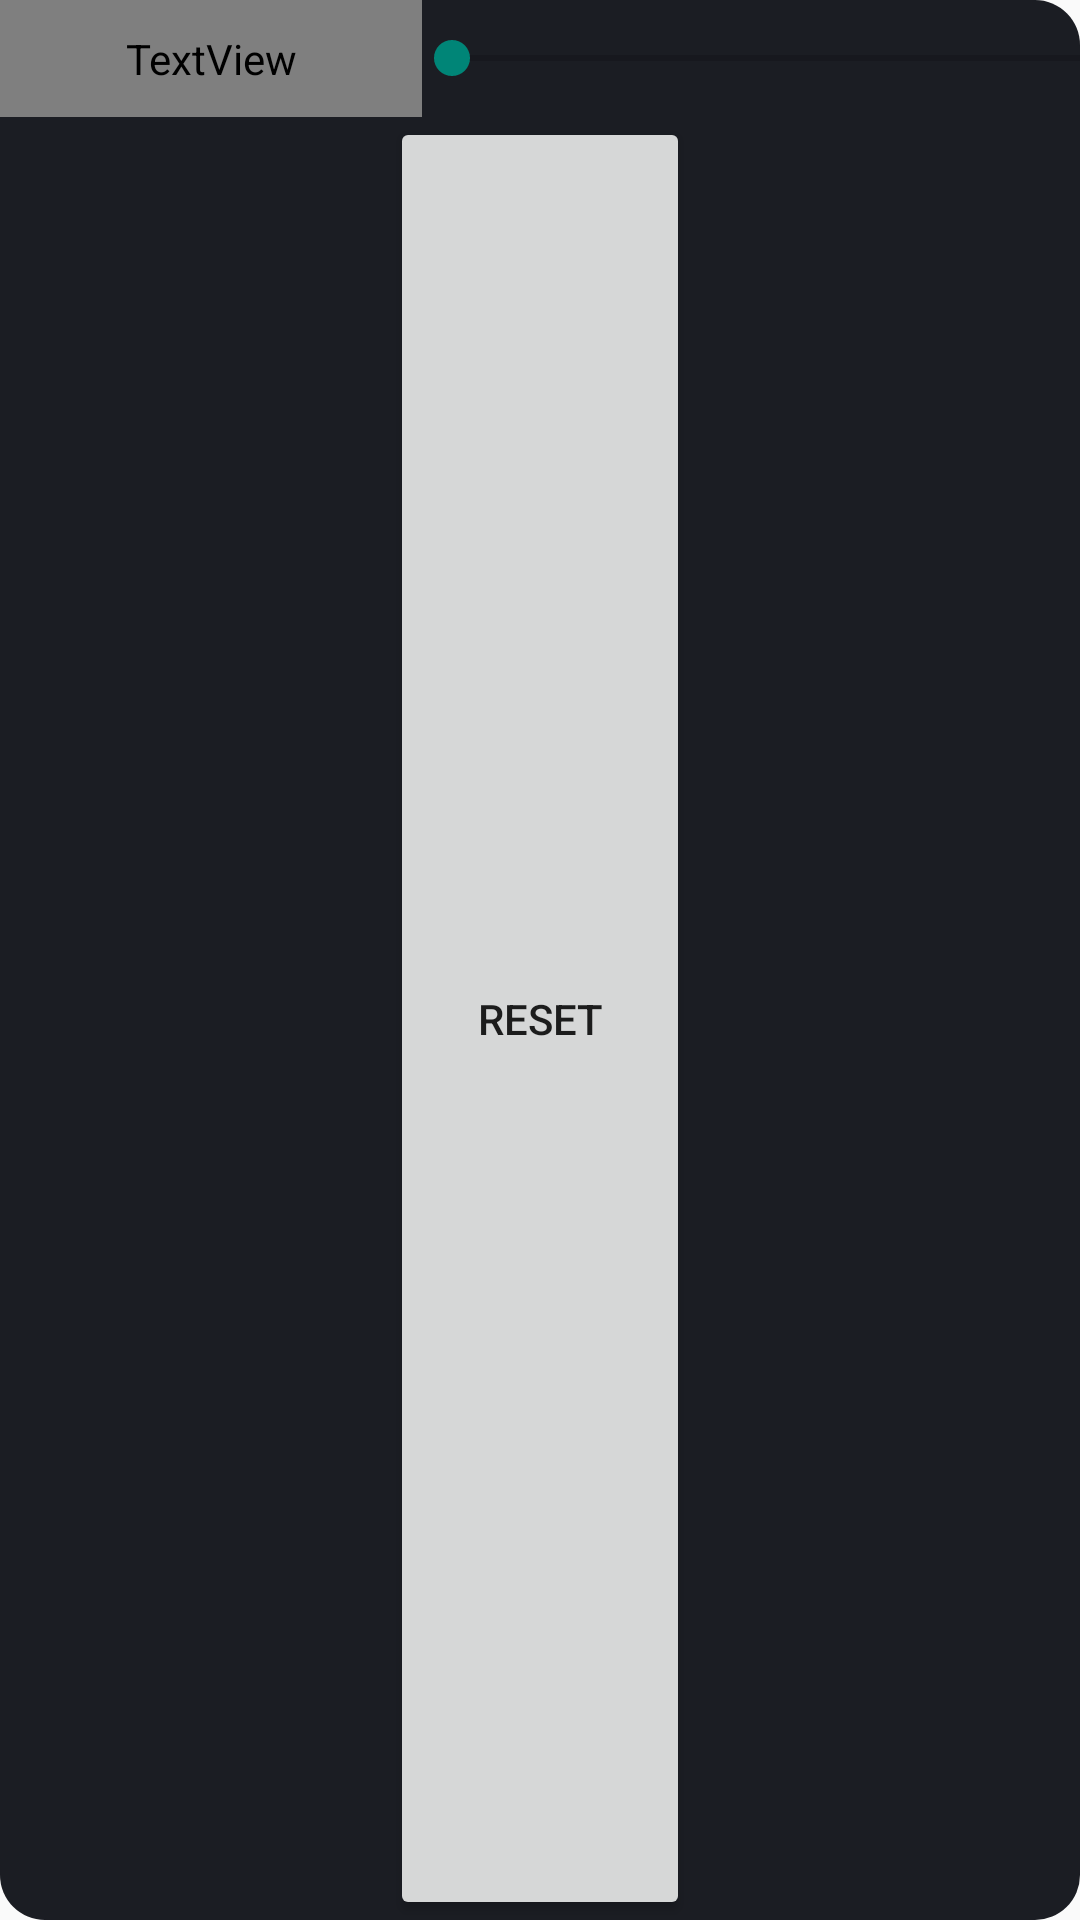

Produce the Android XML layout that renders to this screen, including the resource entries it uses.
<!-- AndroidManifest.xml: application theme Theme.OreoClicker -->
<!-- res/layout/settings_popup.xml -->
<?xml version="1.0" encoding="utf-8"?>
<LinearLayout xmlns:android="http://schemas.android.com/apk/res/android"
    xmlns:app="http://schemas.android.com/apk/res-auto"
    android:layout_width="match_parent"
    android:layout_height="match_parent"
    android:background="@drawable/back"
    android:orientation="vertical">

    <LinearLayout
        android:layout_width="400dp"
        android:layout_height="wrap_content"
        android:orientation="horizontal">

        <TextView
            android:id="@+id/textView10"
            android:layout_width="wrap_content"
            android:layout_height="wrap_content"
            android:padding="10dp"
            android:gravity="center_horizontal"
            android:fontFamily="@font/minecraft"
            android:textColor="@color/white"
            android:textSize="18dp"
            android:layout_weight="1"
            android:text="Volume" />

        <SeekBar
            android:id="@+id/seekBar2"
            android:padding="10dp"
            android:layout_gravity="center"
            android:layout_width="100dp"
            android:outlineAmbientShadowColor="@color/white"
            android:layout_height="wrap_content"
            android:layout_weight="2.5" />

    </LinearLayout>

    <Button
        android:id="@+id/button4"
        android:layout_width="100dp"
        android:layout_height="wrap_content"
        android:layout_gravity="center"
        android:layout_weight="1"
        android:text="Reset" />
</LinearLayout>
<!-- resources referenced by this layout -->
<resources>
  <color name="white">#FFFFFFFF</color>
  <!-- drawable back (drawable) -->
  <?xml version="1.0" encoding="utf-8"?>
  <shape xmlns:android="http://schemas.android.com/apk/res/android">
      <solid android:color="@color/grayback"/>
      <corners android:radius="15dp" />
  </shape>
  <style name="Theme.OreoClicker" parent="Base.Theme.OreoClicker" />
  <color name="grayback">#1B1D23</color>
  <style name="Base.Theme.OreoClicker" parent="Theme.AppCompat.DayNight.NoActionBar">
          
          \
  
          <item name="android:windowTranslucentStatus">true</item>
          <item name="android:windowTranslucentNavigation">true</item>
      </style>
</resources>
